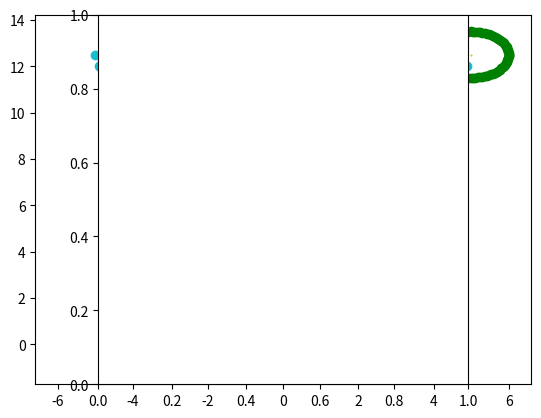

Source code (Python):
import numpy as np
import matplotlib.pyplot as plt
from matplotlib.animation import ArtistAnimation

fig = plt.figure()
a = 0.5
anim_list=[]
x_coord = np.linspace(-5, 5, 100)
y_coord = a*x_coord**2

def circle_func(x_centre,y_centre,R=1,N=len(x_coord)):
    x=np.zeros(N)
    y=np.zeros(N)
    for i in range(0,N,1):
        alpha = np.linspace(0,2*np.pi,N)
        x[i]=x_centre+R*np.cos(alpha[i])
        y[i]=y_centre+R*np.sin(alpha[i])
    return x,y
        
for i in range(len(x_coord)):
   # parabola,=plt.plot(x_coord[:i],y_coord[:i])
   x,y = circle_func(x_coord[i],y_coord[i])
   point, =plt.plot(x_coord[i], y_coord[i], 'o', ms=0.5)
   tail, =plt.plot(x_coord[:i],y_coord[:i], 'o-', lw=0.125)
   circle, =plt.plot(x,y,'go-', lw=0.125)
   anim_list.append([point,tail,circle])

plt.axes().set_aspect('equal')
ani=ArtistAnimation(fig, anim_list, interval=20)
ani.save('parab.gif')